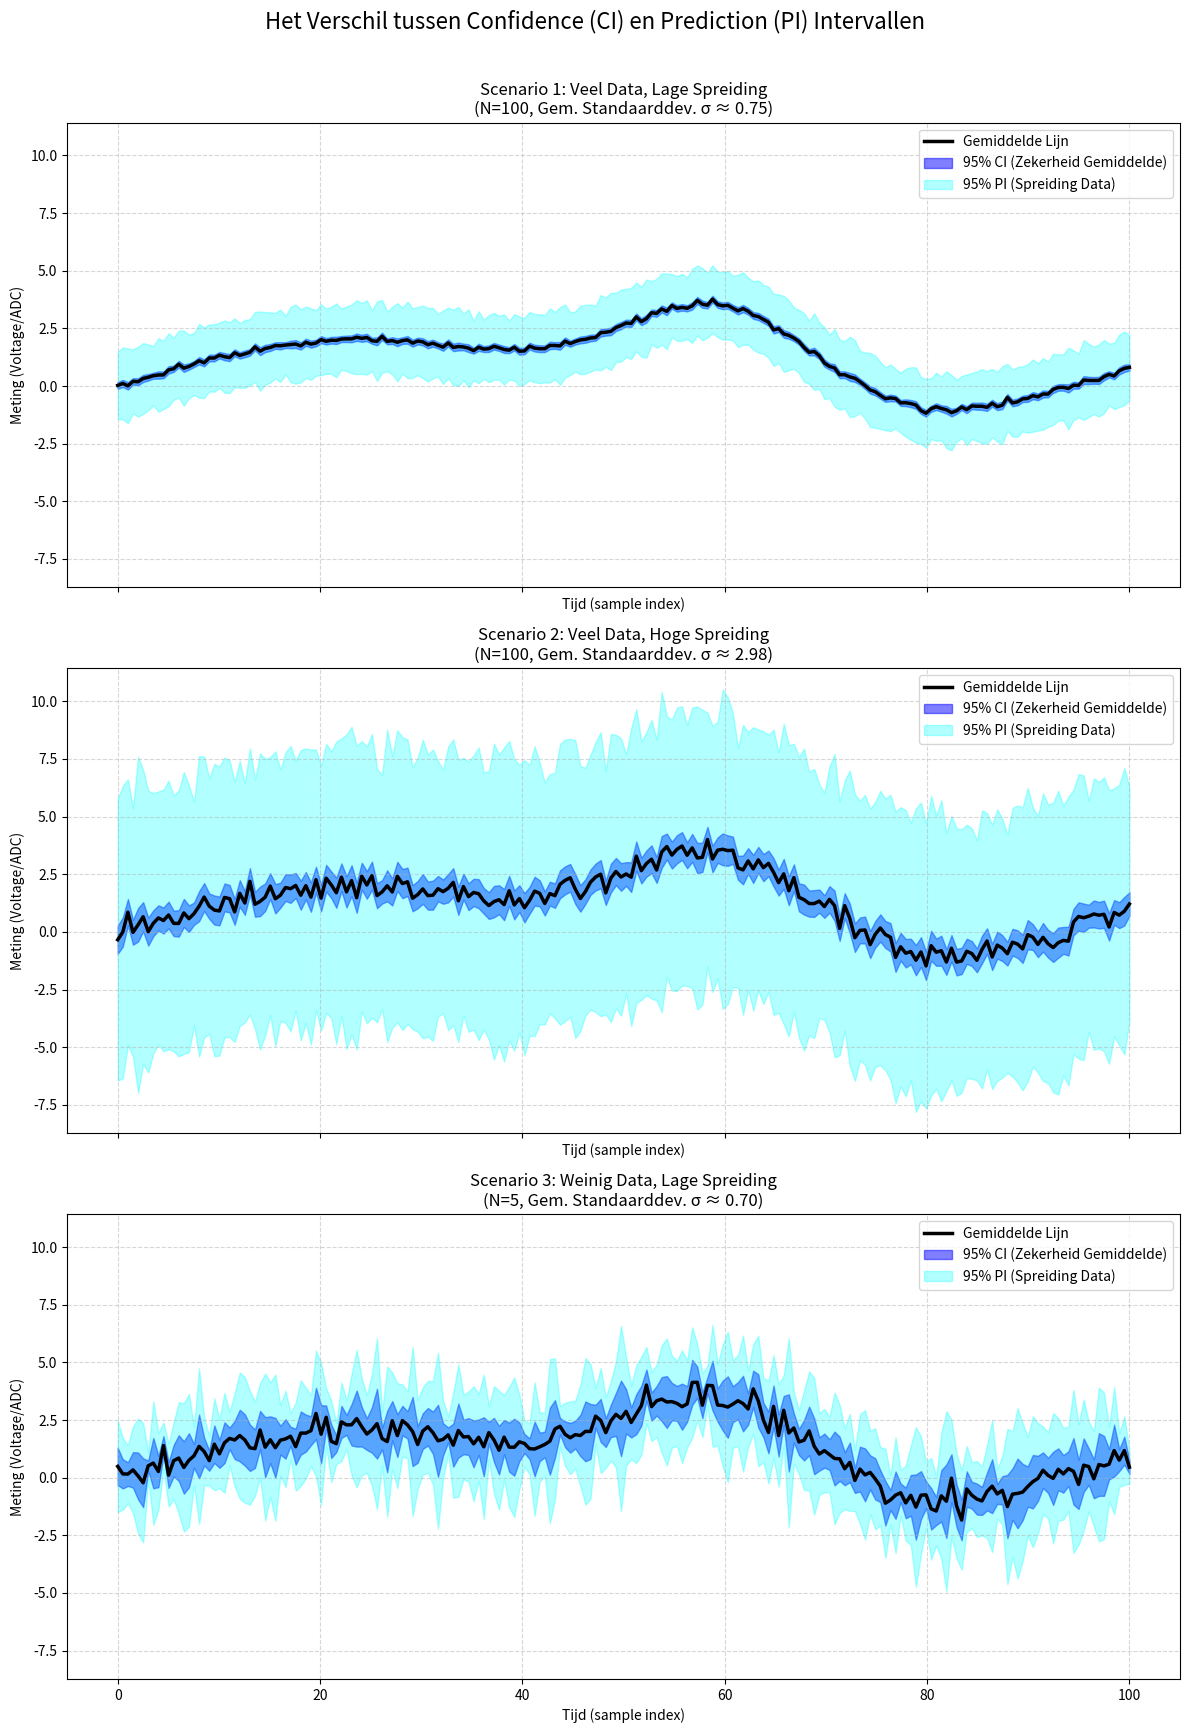

Generate this figure with matplotlib:
import numpy as np
import matplotlib.pyplot as plt
from scipy.stats import t


# --- Hoofdfuncties ---

def generate_synthetic_data(num_traces, num_points, base_signal_func, noise_std):
    """
    Genereert een set van 'traces' met een basis-signaal en willekeurige ruis.

    Args:
        num_traces (int): Het aantal metingen (N).
        num_points (int): Het aantal datapunten per meting (bv. lengte van de window).
        base_signal_func (function): Een functie die het 'perfecte' signaal definieert.
        noise_std (float): De standaarddeviatie (sigma) van de ruis. Meer is meer spreiding.

    Returns:
        tuple: Een tuple met (x_axis, data_traces).
    """
    x_axis = np.linspace(0, 100, num_points)
    true_signal = base_signal_func(x_axis)

    # Maak een 2D-array voor alle traces
    data_traces = np.zeros((num_traces, num_points))

    # Genereer elke trace door ruis toe te voegen aan het perfecte signaal
    for i in range(num_traces):
        noise = np.random.normal(loc=0.0, scale=noise_std, size=num_points)
        data_traces[i, :] = true_signal + noise

    return x_axis, data_traces


def calculate_summary_stats(data_traces):
    """
    Berekent het gemiddelde, std, sem en N van een set traces.
    Vergelijkbaar met de logica in je project.
    """
    n = data_traces.shape[0]
    mean_trace = np.mean(data_traces, axis=0)
    std_trace = np.std(data_traces, axis=0, ddof=1)  # ddof=1 voor steekproef std
    sem_trace = std_trace / np.sqrt(n)  # Standard Error of the Mean

    return {
        'n': n,
        'mean': mean_trace,
        'std': std_trace,
        'sem': sem_trace
    }


def plot_intervals(ax, x, stats, title):
    """
    Maakt een plot op een gegeven 'ax' met de gemiddelde lijn, CI en PI.
    """
    n = stats['n']
    mean_trace = stats['mean']
    std_trace = stats['std']
    sem_trace = stats['sem']

    # Kritieke t-waarde voor 95% intervallen
    # Voor grote N (bv > 30) is dit ~1.96. Voor kleine N is het groter.
    tcrit = t.ppf(0.975, df=n - 1)

    # --- Plot de data ---
    # Plot de gemiddelde lijn
    ax.plot(x, mean_trace, color='black', lw=2.5, label='Gemiddelde Lijn')

    # Bereken en plot het 95% Confidence Interval (CI)
    ci_margin = tcrit * sem_trace
    ax.fill_between(x, mean_trace - ci_margin, mean_trace + ci_margin,
                    color='blue', alpha=0.5, label=f'95% CI (Zekerheid Gemiddelde)')

    # Bereken en plot het 95% Prediction Interval (PI)
    pi_margin = tcrit * std_trace * np.sqrt(1 + 1 / n)
    ax.fill_between(x, mean_trace - pi_margin, mean_trace + pi_margin,
                    color='cyan', alpha=0.3, label=f'95% PI (Spreiding Data)')

    # Opmaak van de plot
    avg_std_dev = np.mean(std_trace)  # Gemiddelde standaarddeviatie voor titel
    ax.set_title(f"{title}\n(N={n}, Gem. Standaarddev. σ ≈ {avg_std_dev:.2f})", fontsize=12)
    ax.grid(True, linestyle='--', alpha=0.5)
    ax.legend()
    ax.set_xlabel("Tijd (sample index)")
    ax.set_ylabel("Meting (Voltage/ADC)")


# --- Hoofdscript ---
if __name__ == "__main__":
    # Definieer een basis-signaal. We gebruiken een sinusgolf met een piek.
    base_signal = lambda x: 2 * np.sin(x / 15) + 5 * np.exp(-((x - 60) ** 2) / 200)

    # Maak een figuur met 3 subplots onder elkaar
    fig, axes = plt.subplots(3, 1, figsize=(12, 18), sharex=True, sharey=True)
    fig.suptitle("Het Verschil tussen Confidence (CI) en Prediction (PI) Intervallen", fontsize=16, y=0.96)

    # --- SCENARIO 1: Ideale situatie (lage spreiding, veel data) ---
    # Je "small difference" case.
    N_1 = 100
    NOISE_STD_1 = 0.75
    x1, data1 = generate_synthetic_data(N_1, 200, base_signal, NOISE_STD_1)
    stats1 = calculate_summary_stats(data1)
    plot_intervals(axes[0], x1, stats1, "Scenario 1: Veel Data, Lage Spreiding")

    # --- SCENARIO 2: Hoge spreiding (veel ruis) ---
    # Je "big difference" case. De data is "more out of order".
    N_2 = 100
    NOISE_STD_2 = 3.0  # Vier keer zoveel ruis als in scenario 1!
    x2, data2 = generate_synthetic_data(N_2, 200, base_signal, NOISE_STD_2)
    stats2 = calculate_summary_stats(data2)
    plot_intervals(axes[1], x2, stats2, "Scenario 2: Veel Data, Hoge Spreiding")

    # --- SCENARIO 3: Weinig data ---
    # Dit toont een ander effect dat data "out of order" kan laten lijken: onzekerheid door weinig metingen.
    N_3 = 5  # Heel weinig metingen!
    NOISE_STD_3 = 0.75  # Zelfde lage ruis als in scenario 1
    x3, data3 = generate_synthetic_data(N_3, 200, base_signal, NOISE_STD_3)
    stats3 = calculate_summary_stats(data3)
    plot_intervals(axes[2], x3, stats3, "Scenario 3: Weinig Data, Lage Spreiding")

    # Zorg voor een nette layout en toon de plot
    plt.tight_layout(rect=[0, 0, 1, 0.95])  # Maak ruimte voor de suptitle
    plt.show()